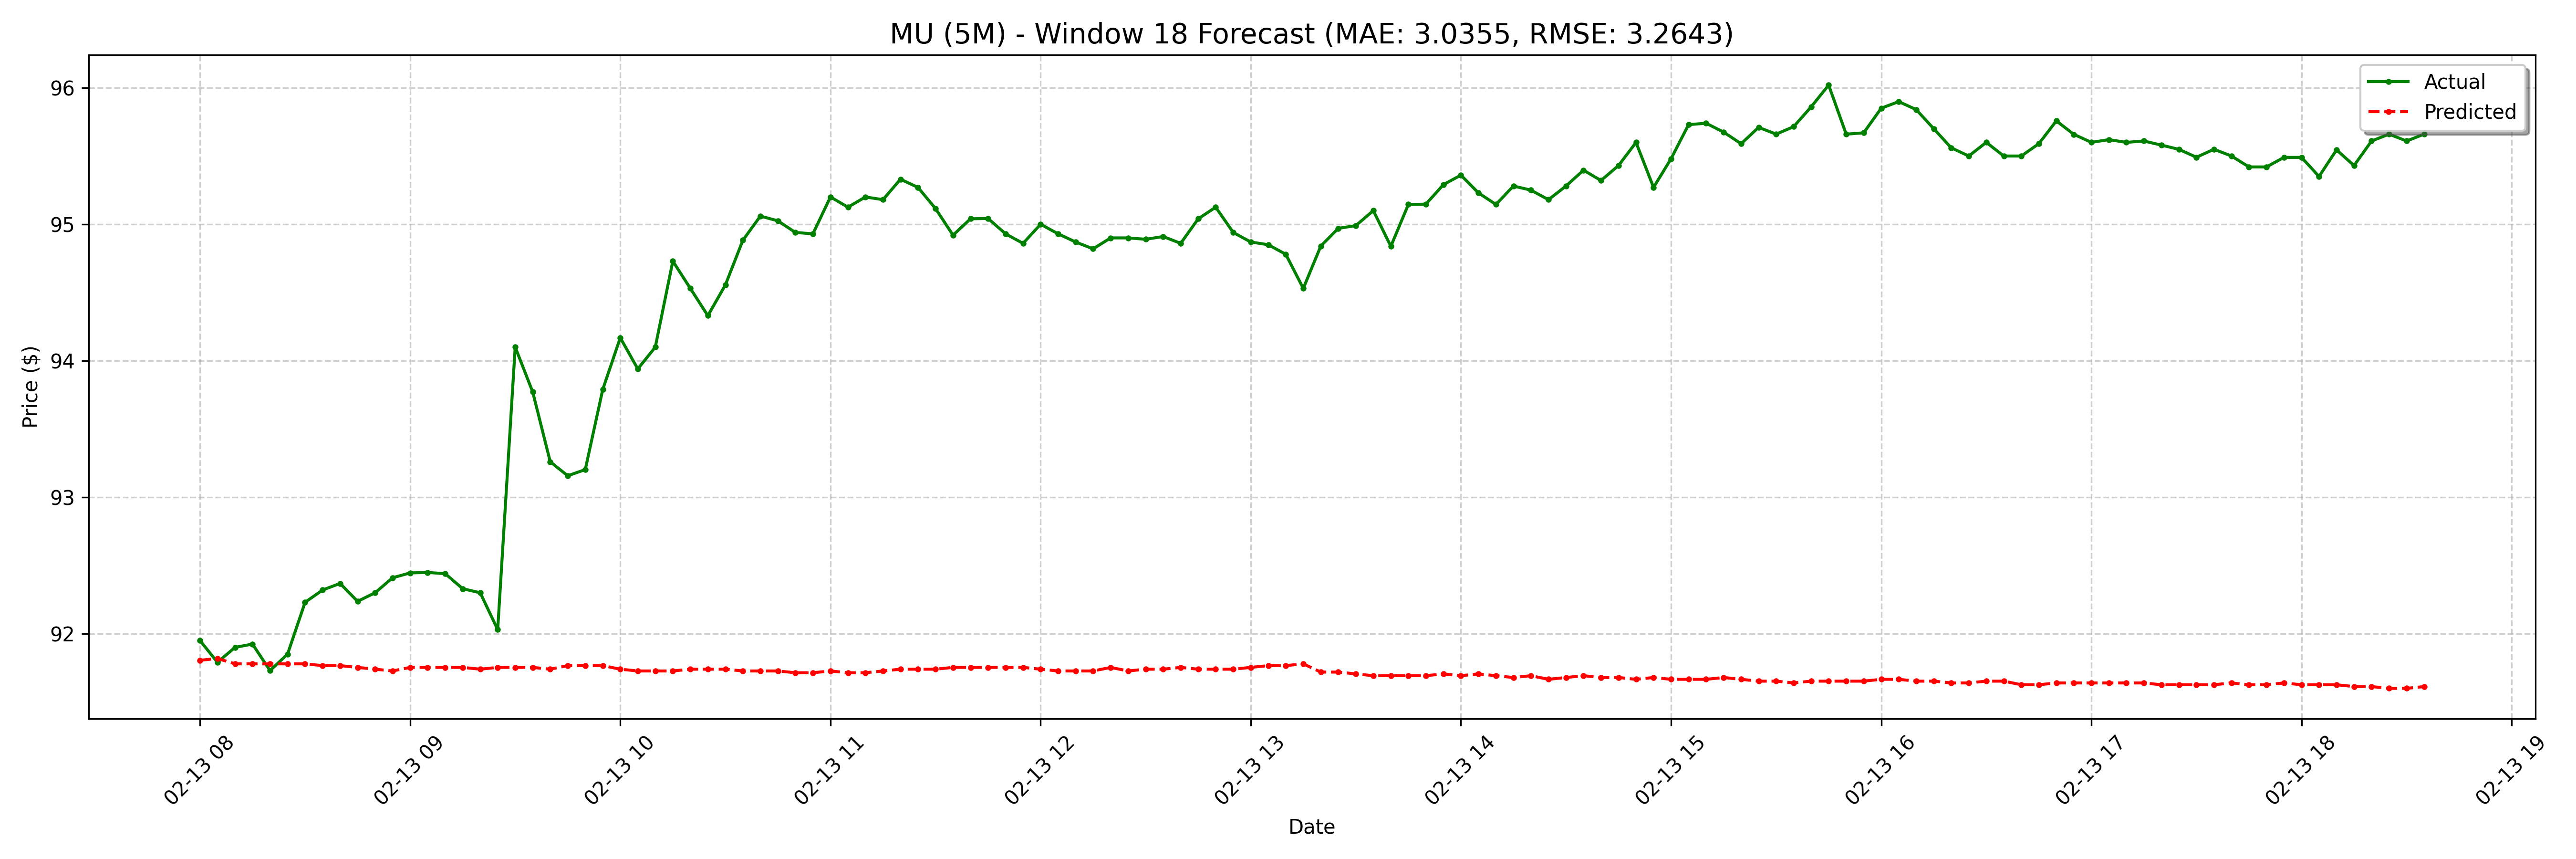

The table this chart was drawn from, first rows:
date, actual, forecast
2025-02-13 08:00:00-05:00, 91.95, 91.81
2025-02-13 08:05:00-05:00, 91.79, 91.82
2025-02-13 08:10:00-05:00, 91.9, 91.78
2025-02-13 08:15:00-05:00, 91.92, 91.78
2025-02-13 08:20:00-05:00, 91.73, 91.78
2025-02-13 08:25:00-05:00, 91.85, 91.78
2025-02-13 08:30:00-05:00, 92.23, 91.78
2025-02-13 08:35:00-05:00, 92.32, 91.77
2025-02-13 08:40:00-05:00, 92.37, 91.77
2025-02-13 08:45:00-05:00, 92.24, 91.75
2025-02-13 08:50:00-05:00, 92.3, 91.74
2025-02-13 08:55:00-05:00, 92.41, 91.73
2025-02-13 09:00:00-05:00, 92.45, 91.75
2025-02-13 09:05:00-05:00, 92.45, 91.75
2025-02-13 09:10:00-05:00, 92.44, 91.75
2025-02-13 09:15:00-05:00, 92.33, 91.75
2025-02-13 09:20:00-05:00, 92.3, 91.74
2025-02-13 09:25:00-05:00, 92.03, 91.75
2025-02-13 09:30:00-05:00, 94.1, 91.75
2025-02-13 09:35:00-05:00, 93.77, 91.75
2025-02-13 09:40:00-05:00, 93.26, 91.74
2025-02-13 09:45:00-05:00, 93.16, 91.77
2025-02-13 09:50:00-05:00, 93.2, 91.77
2025-02-13 09:55:00-05:00, 93.79, 91.77
2025-02-13 10:00:00-05:00, 94.17, 91.74
2025-02-13 10:05:00-05:00, 93.94, 91.73
2025-02-13 10:10:00-05:00, 94.1, 91.73
2025-02-13 10:15:00-05:00, 94.73, 91.73
2025-02-13 10:20:00-05:00, 94.53, 91.74
2025-02-13 10:25:00-05:00, 94.33, 91.74
2025-02-13 10:30:00-05:00, 94.56, 91.74
2025-02-13 10:35:00-05:00, 94.88, 91.73
2025-02-13 10:40:00-05:00, 95.06, 91.73
2025-02-13 10:45:00-05:00, 95.03, 91.73
2025-02-13 10:50:00-05:00, 94.94, 91.71
2025-02-13 10:55:00-05:00, 94.93, 91.71
2025-02-13 11:00:00-05:00, 95.2, 91.73
2025-02-13 11:05:00-05:00, 95.12, 91.71
2025-02-13 11:10:00-05:00, 95.2, 91.71
2025-02-13 11:15:00-05:00, 95.18, 91.73
2025-02-13 11:20:00-05:00, 95.33, 91.74
2025-02-13 11:25:00-05:00, 95.27, 91.74
2025-02-13 11:30:00-05:00, 95.11, 91.74
2025-02-13 11:35:00-05:00, 94.92, 91.75
2025-02-13 11:40:00-05:00, 95.04, 91.75
2025-02-13 11:45:00-05:00, 95.04, 91.75
2025-02-13 11:50:00-05:00, 94.93, 91.75
2025-02-13 11:55:00-05:00, 94.86, 91.75
2025-02-13 12:00:00-05:00, 95.0, 91.74
2025-02-13 12:05:00-05:00, 94.93, 91.73
2025-02-13 12:10:00-05:00, 94.87, 91.73
2025-02-13 12:15:00-05:00, 94.82, 91.73
2025-02-13 12:20:00-05:00, 94.9, 91.75
2025-02-13 12:25:00-05:00, 94.9, 91.73
2025-02-13 12:30:00-05:00, 94.89, 91.74
2025-02-13 12:35:00-05:00, 94.91, 91.74
2025-02-13 12:40:00-05:00, 94.86, 91.75
2025-02-13 12:45:00-05:00, 95.04, 91.74
2025-02-13 12:50:00-05:00, 95.12, 91.74
2025-02-13 12:55:00-05:00, 94.94, 91.74
... 68 more rows
